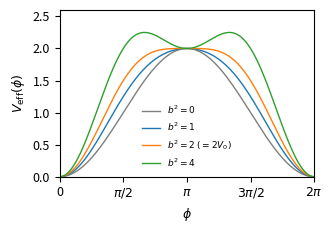

Write the Python code that produced this figure.
"""Fig. 1: effective potential V_eff = V0(1-cos phi) + (b^2/4) sin^2 phi, V0=1."""
import sys, numpy as np
import matplotlib; matplotlib.use("Agg")
import matplotlib.pyplot as plt
plt.rcParams.update({"font.size": 9})
p = np.linspace(0, 2*np.pi, 600)
f, ax = plt.subplots(figsize=(3.4, 2.4))
for b2, c in zip([0, 1, 2, 4], ["#7f7f7f", "#1f77b4", "#ff7f0e", "#2ca02c"]):
    ax.plot(p, (1-np.cos(p)) + b2/4*np.sin(p)**2, color=c, lw=1,
            label=rf"$b^2={b2}$" + (r" $(=2V_0)$" if b2 == 2 else ""))
ax.set_xlabel(r"$\phi$"); ax.set_ylabel(r"$V_{\rm eff}(\phi)$")
ax.set_xticks([0, np.pi/2, np.pi, 3*np.pi/2, 2*np.pi])
ax.set_xticklabels(["0", r"$\pi/2$", r"$\pi$", r"$3\pi/2$", r"$2\pi$"])
ax.set_xlim(0, 2*np.pi); ax.set_ylim(0, 2.6)
ax.legend(fontsize=6.5, loc="lower center", frameon=False)
f.tight_layout(); f.savefig(sys.argv[1] if len(sys.argv) > 1 else "Poteff.pdf")
